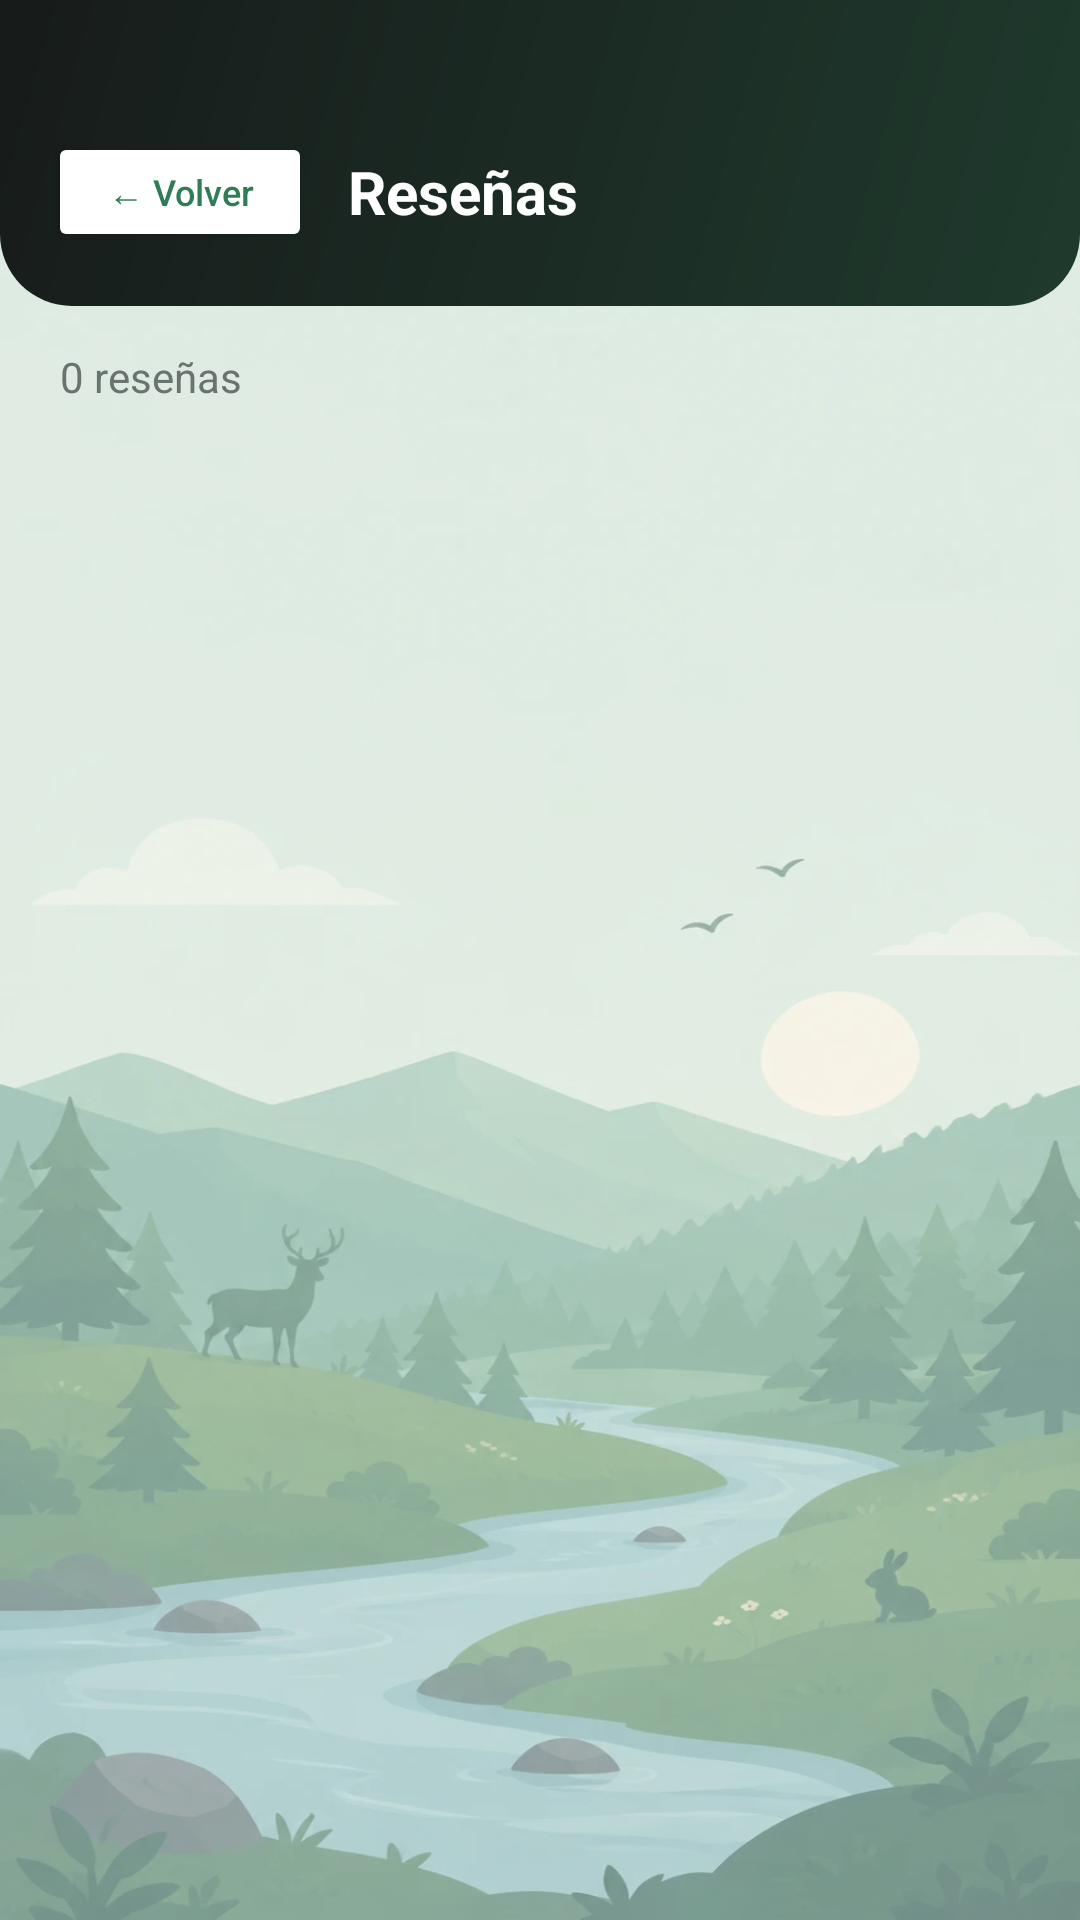

The Android layout XML behind this screen, and the referenced resources:
<!-- AndroidManifest.xml: application theme Theme.RunGuide -->
<!-- res/layout/activity_resenas.xml -->
<?xml version="1.0" encoding="utf-8"?>
<LinearLayout xmlns:android="http://schemas.android.com/apk/res/android"
    android:layout_width="match_parent"
    android:layout_height="match_parent"
    android:orientation="vertical"
    android:background="@android:color/transparent">

    
    <LinearLayout
        android:layout_width="match_parent"
        android:layout_height="wrap_content"
        android:orientation="horizontal"
        android:background="@drawable/bg_header"
        android:paddingTop="44dp"
        android:paddingBottom="18dp"
        android:paddingStart="16dp"
        android:paddingEnd="16dp"
        android:gravity="center_vertical">

        <Button
            android:id="@+id/btnVolverResenas"
            android:layout_width="wrap_content"
            android:layout_height="40dp"
            android:text="@string/volver"
            android:textSize="12sp"
            android:textAllCaps="false"
            android:backgroundTint="#FFFFFF"
            android:textColor="@color/verde_primario"
            android:layout_marginEnd="12dp"/>

        <TextView
            android:id="@+id/tvTituloResenas"
            android:layout_width="0dp"
            android:layout_weight="1"
            android:layout_height="wrap_content"
            android:text="@string/resenas"
            android:textSize="20sp"
            android:textStyle="bold"
            android:textColor="#FFFFFF"/>

    </LinearLayout>

    
    <TextView
        android:id="@+id/tvContadorResenas"
        android:layout_width="match_parent"
        android:layout_height="wrap_content"
        android:text="@string/resenas_cero"
        android:textSize="14sp"
        android:textColor="@color/texto_secundario"
        android:paddingStart="20dp"
        android:paddingEnd="20dp"
        android:paddingTop="14dp"
        android:paddingBottom="6dp"/>

    
    <androidx.recyclerview.widget.RecyclerView
        android:id="@+id/recyclerResenas"
        android:layout_width="match_parent"
        android:layout_height="match_parent"
        android:clipToPadding="false"
        android:paddingBottom="16dp"
        android:layoutAnimation="@anim/layout_entrada"/>

</LinearLayout>
<!-- resources referenced by this layout -->
<resources>
  <color name="texto_secundario">#6B7370</color>
  <color name="verde_primario">#2F7D57</color>
  <!-- drawable bg_header (drawable) -->
  <?xml version="1.0" encoding="utf-8"?>
  <shape xmlns:android="http://schemas.android.com/apk/res/android" android:shape="rectangle">
      <gradient
          android:angle="315"
          android:startColor="#171B1A"
          android:endColor="#1F3A2D" />
      <corners
          android:bottomLeftRadius="24dp"
          android:bottomRightRadius="24dp" />
  </shape>
  <string name="resenas">Reseñas</string>
  <string name="resenas_cero">0 reseñas</string>
  <string name="volver">← Volver</string>
  <style name="Theme.RunGuide" parent="Base.Theme.RunGuide" />
  <style name="Base.Theme.RunGuide" parent="Theme.Material3.DayNight.NoActionBar">
          <item name="colorPrimary">@color/verde_primario</item>
          <item name="colorOnPrimary">@color/white</item>
          <item name="colorPrimaryContainer">@color/verde_claro</item>
          <item name="colorOnPrimaryContainer">@color/verde_oscuro</item>
          <item name="colorSecondary">@color/amarillo</item>
          <item name="colorOnSecondary">@color/negro_carbon</item>
          <item name="colorSecondaryContainer">@color/amarillo_claro</item>
          <item name="colorOnSecondaryContainer">@color/amarillo_texto</item>
          <item name="colorOutline">@color/borde</item>
          <item name="colorSurface">@color/superficie</item>
          <item name="colorOnSurface">@color/texto_principal</item>
          <item name="android:colorBackground">@color/fondo_app</item>
          <item name="android:windowBackground">@drawable/fondo_app</item>
          <item name="android:textColorPrimary">@color/texto_principal</item>
          <item name="android:textColorSecondary">@color/texto_secundario</item>
          <item name="android:statusBarColor">@color/negro_carbon</item>
          <item name="android:windowLightStatusBar">false</item>
          <item name="materialButtonStyle">@style/Widget.RunGuide.Button</item>
          <item name="shapeAppearanceSmallComponent">@style/ShapeAppearance.RunGuide.Small</item>
          <item name="shapeAppearanceMediumComponent">@style/ShapeAppearance.RunGuide.Medium</item>
      </style>
  <color name="white">#FFFFFFFF</color>
  <color name="verde_claro">#E7F0EA</color>
  <color name="verde_oscuro">#1F5A3F</color>
  <color name="amarillo">#E8B93C</color>
  <color name="negro_carbon">#171B1A</color>
  <color name="amarillo_claro">#FAF1D6</color>
  <color name="amarillo_texto">#6B5200</color>
  <color name="borde">#E2E6E3</color>
  <color name="superficie">#FFFFFF</color>
  <color name="texto_principal">#1A1D1C</color>
  <color name="fondo_app">#F5F6F4</color>
  <!-- drawable fondo_app (drawable) -->
  <?xml version="1.0" encoding="utf-8"?>
  <layer-list xmlns:android="http://schemas.android.com/apk/res/android">
      <item android:drawable="@color/fondo_app" />
      <item>
          <bitmap
              android:src="@drawable/fondo_paisaje"
              android:gravity="fill" />
      </item>
      <item>
          <shape android:shape="rectangle">
              <solid android:color="@color/velo_fondo" />
          </shape>
      </item>
  </layer-list>
  <style name="Widget.RunGuide.Button" parent="Widget.Material3.Button">
          <item name="cornerRadius">12dp</item>
          <item name="android:textAllCaps">false</item>
          <item name="android:letterSpacing">0</item>
          <item name="android:textSize">14sp</item>
          <item name="android:stateListAnimator">@null</item>
      </style>
  <style name="ShapeAppearance.RunGuide.Small" parent="ShapeAppearance.Material3.SmallComponent">
          <item name="cornerFamily">rounded</item>
          <item name="cornerSize">12dp</item>
      </style>
  <style name="ShapeAppearance.RunGuide.Medium" parent="ShapeAppearance.Material3.MediumComponent">
          <item name="cornerFamily">rounded</item>
          <item name="cornerSize">18dp</item>
      </style>
  <color name="velo_fondo">#4DF5F6F4</color>
</resources>
